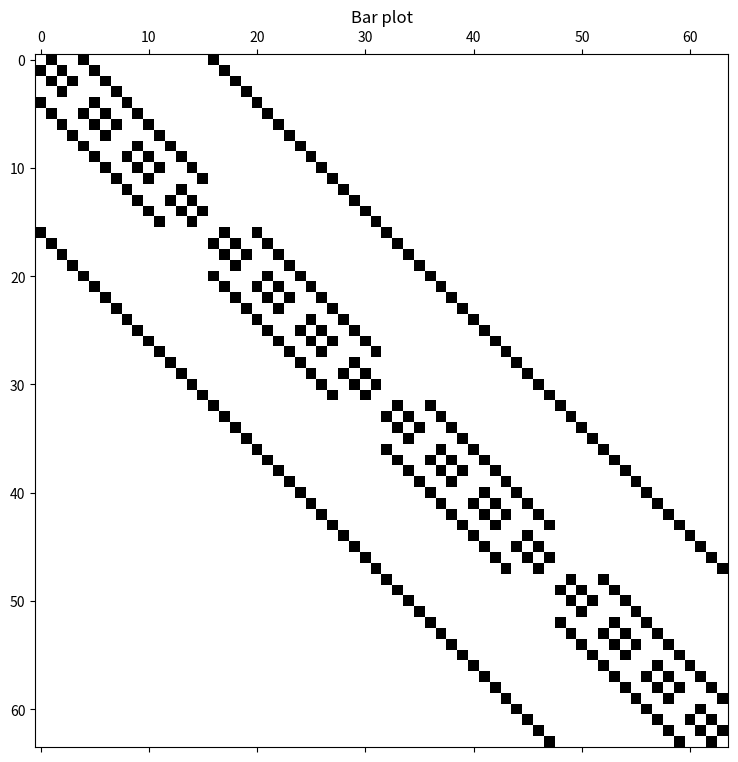

Source code (Python):
import numpy as np
import matplotlib.pyplot as plt




def generate_3d_matrix_mesh(k):
    size = 2**k
    v_num = 2**(3*k)
    
    mesh = np.zeros((v_num, v_num))

    dx = 1
    dy = 2**k
    dz = 2**(2*k)

    for z in range(size):
        for y in range(size):
            for x in range(size):
                idx = x + y*size + z*size*size
                # x_plane
                _complete_connections_in_plane(position=x, step=dx, index=idx, mesh=mesh, size=size) 
                # y_plane
                _complete_connections_in_plane(position=y, step=dy, index=idx, mesh=mesh, size=size) 
                # z_plane
                _complete_connections_in_plane(position=z, step=dz, index=idx, mesh=mesh, size=size)
                
    return mesh



def _complete_connections_in_plane(position, step, index, mesh, size):
    if position != 0:
        mesh[index][index-step] = np.random.random()
    if position != size-1:
        mesh[index][index+step] = np.random.random()


# def sparse_draw(matrix, img_name, title = ''):
#     image = (matrix == 0)
#     image = image.astype(int)  *255
#     fig = plt.figure()
#     n = len(matrix)//50
#     fig.set_size_inches((n,n))
#     plt.imshow(image,cmap = "gray", vmin=0, vmax=255)
#     plt.title(title)
#     plt.axis('off')
#     plt.savefig(img_name)

def sparse_draw(matrix, img_name=None, title="Bar plot"):

    matrix_to_draw = np.where(matrix.copy() != 0, 1, 0)

    fig, ax = plt.subplots(figsize=(16, 9))
    ax.matshow(matrix_to_draw, cmap=plt.cm.get_cmap("binary", 2))

    if img_name:
        ax.set_title(title)
        plt.savefig(img_name)
        plt.close()



if __name__ == '__main__':
# Przykład użycia dla k=2
    k_value = 2
    result_matrix = generate_3d_matrix_mesh(k_value)
    sparse_draw(result_matrix, img_name='./loik.png')
    print(result_matrix)
